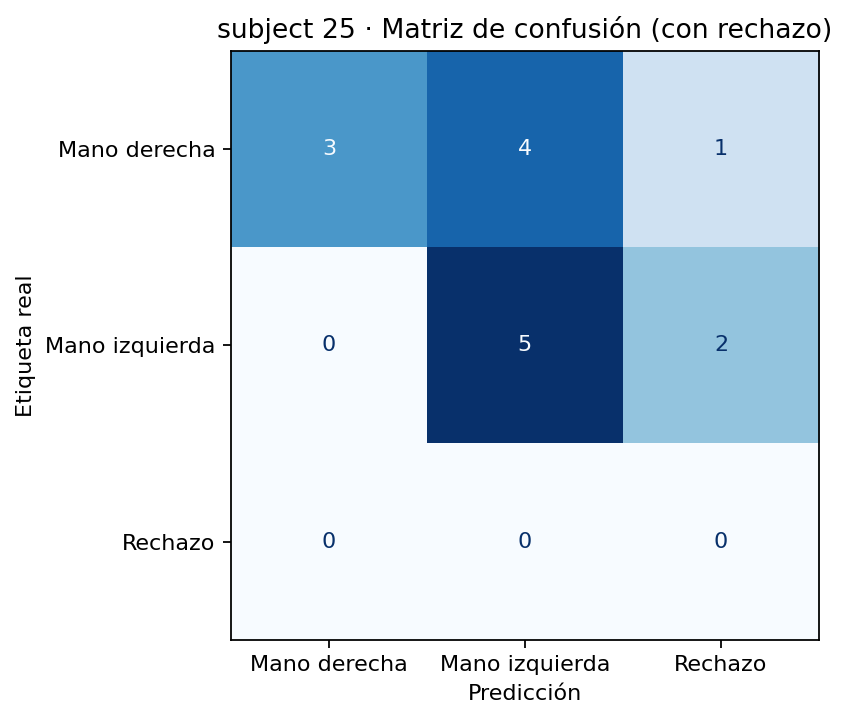

Source data for this figure (header and first rows):
, Mano derecha, Mano izquierda, Rechazo
Mano derecha, 3, 4, 1
Mano izquierda, 0, 5, 2
Rechazo, 0, 0, 0
